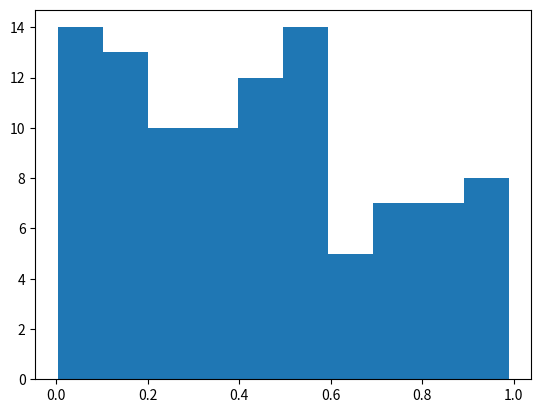

The matplotlib source for this figure:
%matplotlib inline
import numpy as np
import matplotlib.pyplot as plt

# Plasma Simulation 80
def sim():
    x = np.random.rand(100)
    plt.hist(x)
    
if __name__ == '__main__':
    sim()
